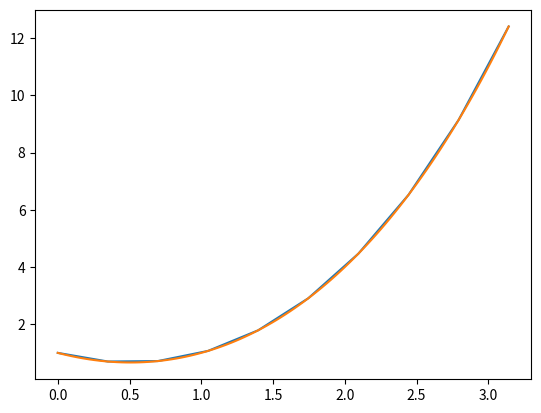

Here is the Python script that generated this plot:
# -*- coding: utf-8 -*-
"""
Created on Thu May 26 14:46:24 2016

@author: Liberator
"""

import numpy as np
import matplotlib.pyplot as plt

#wykresl funkcje 2^x - (2x - x^2)
#a) uzyj 10 punktow z zakresu
x = np.linspace(0, np.pi, 10)
y = 2**x - ((2 * x) - x**2)

plt.plot(x, y)
plt.show()

#b) uzyj 100 punktow z zakresu
x = np.linspace(0, np.pi, 100)
y = 2**x - ((2 * x) - x**2)

plt.plot(x, y)
plt.show()